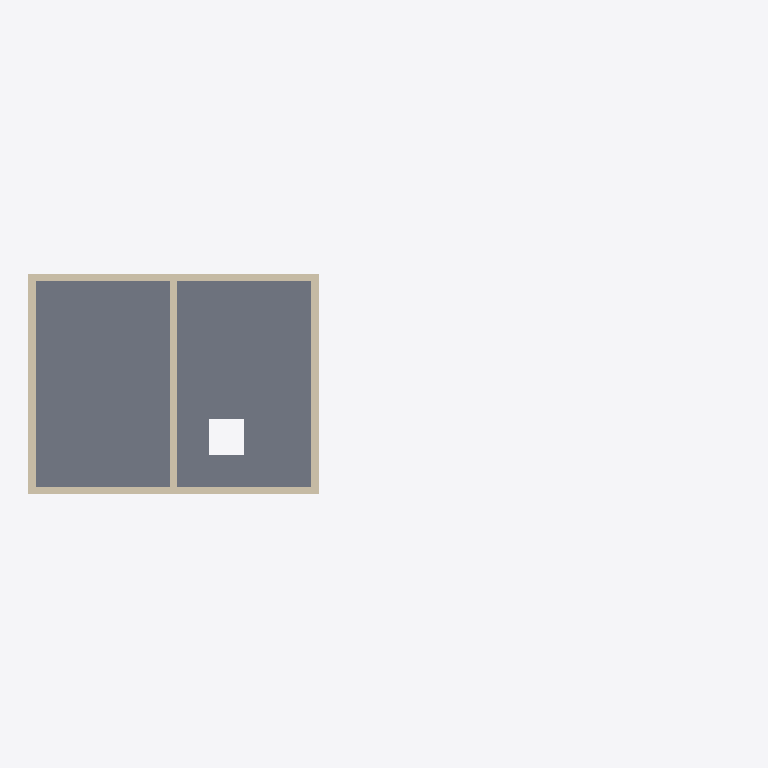
Plan cut of the same IFC building model at storey 'Level 2' (level 3.00 m, cut at 4.40 m), seen from above with north up, elements coloured by IFC class: 5 walls (beige), 1 slab (grey). Cut surfaces are drawn darker.
Extent 20.1 m × 6.2 m × 3.2 m (x, y, z). Storeys (2): Level 1 at 0.00 m; Level 2 at 3.00 m. Elements (11): 5 IfcWall, 4 IfcSlab, 2 IfcCovering.

HEADER;
FILE_DESCRIPTION(('ViewDefinition [DesignTransferView]'),'2;1');
FILE_NAME('Project.ifc','TT',(''),(''),'BIMCraft 0.10.0','BIMCraft 0.10.0','');
FILE_SCHEMA(('IFC4'));
ENDSEC;
DATA;
#12=IFCPROJECT('GID-1',$,'Project',$,$,$,$,(#4),#11);
#16=IFCSITE('GID-2',$,'Site',$,$,#15,$,$,.ELEMENT.,$,$,$,$,$);
#20=IFCBUILDING('GID-3',$,'Project',$,$,#19,$,$,.ELEMENT.,$,$,$);
#26=IFCBUILDINGSTOREY('GID-6',$,'Level 1',$,$,#25,$,$,.ELEMENT.,0.0);
#30=IFCBUILDINGSTOREY('GID-7',$,'Level 2',$,$,#29,$,$,.ELEMENT.,3000.0);
#228=IFCSLAB('GID-28',$,'Generic - 200mm',$,'Generic - 200mm',#216,#227,'100009',.FLOOR.);
#51=IFCWALL('GID-9',$,'Generic - 200mm',$,'Generic - 200mm',#35,#50,'100002',.STANDARD.);
#109=IFCWALL('GID-15',$,'Generic - 200mm',$,'Generic - 200mm',#93,#108,'100004',.STANDARD.);
#80=IFCWALL('GID-12',$,'Generic - 200mm',$,'Generic - 200mm',#64,#79,'100003',.STANDARD.);
#138=IFCWALL('GID-18',$,'Generic - 200mm',$,'Generic - 200mm',#122,#137,'100005',.STANDARD.);
#165=IFCWALL('GID-21',$,'Generic - 200mm',$,'Generic - 200mm',#151,#164,'100006',.STANDARD.);
ENDSEC;
